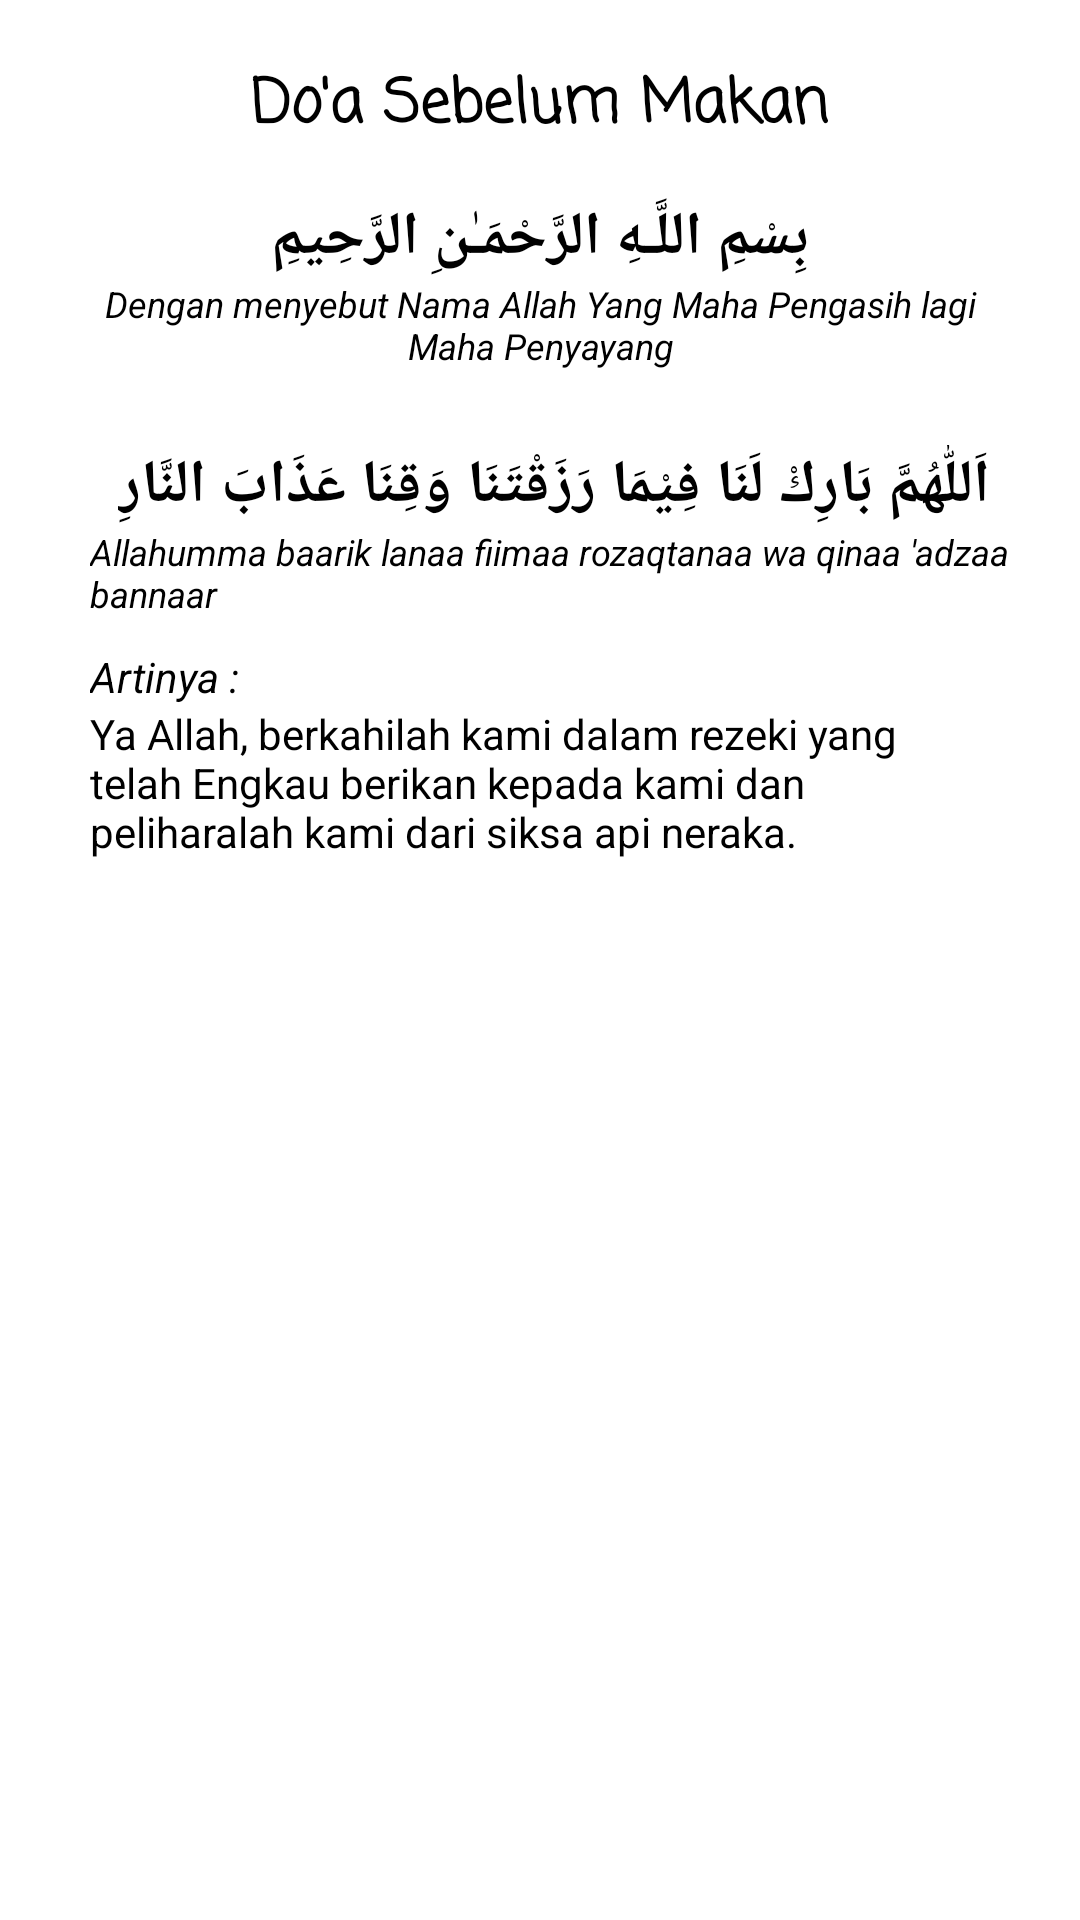

Layout XML and referenced resources for this Android screen:
<!-- AndroidManifest.xml: application theme Theme.AplikasiDoa -->
<!-- res/layout/doa4.xml -->
<?xml version="1.0" encoding="utf-8"?>
<androidx.constraintlayout.widget.ConstraintLayout xmlns:android="http://schemas.android.com/apk/res/android"
    xmlns:app="http://schemas.android.com/apk/res-auto"
    xmlns:tools="http://schemas.android.com/tools"
    android:layout_width="match_parent"
    android:layout_height="match_parent"
    tools:context=".DoaActivity4"
    android:background="@color/white"
    android:padding="20dp">

    <LinearLayout
        android:layout_width="match_parent"
        android:layout_height="match_parent"
        android:orientation="vertical">

        <TextView
            android:layout_width="wrap_content"
            android:layout_height="wrap_content"
            android:layout_gravity="center"
            android:text="Do'a Sebelum Makan"
            android:textColor="@android:color/black"
            android:textSize="20sp"
            android:textStyle="bold"
            android:fontFamily="casual"
            android:layout_marginBottom="15dp"/>
        <TextView
            android:layout_width="wrap_content"
            android:layout_height="wrap_content"
            android:layout_gravity="center"
            android:text="بِسْمِ اللَّـهِ الرَّحْمَـٰنِ الرَّحِيمِ"
            android:textColor="@android:color/black"
            android:textSize="20sp"
            android:textStyle="bold" />

        <TextView
            android:layout_width="wrap_content"
            android:layout_height="wrap_content"
            android:layout_gravity="center"
            android:gravity="center"
            android:text="Dengan menyebut Nama Allah Yang Maha Pengasih lagi Maha Penyayang"
            android:textColor="@android:color/black"
            android:textSize="12sp"
            android:textStyle="italic"
            android:layout_marginBottom="10dp"/>

        <TextView
            android:id="@+id/txtAyat2"
            android:layout_width="wrap_content"
            android:layout_height="wrap_content"
            android:layout_marginStart="10dp"
            android:layout_marginTop="15dp"
            android:layout_marginEnd="10dp"
            android:text="اَللّٰهُمَّ بَارِكْ لَنَا فِيْمَا رَزَقْتَنَا وَقِنَا عَذَابَ النَّارِ"
            android:gravity="right"
            android:layout_gravity="right"
            android:textColor="@android:color/black"
            android:textSize="20sp"
            android:textStyle="bold" />

        <TextView
            android:layout_width="351dp"
            android:layout_height="wrap_content"
            android:text="Allahumma baarik lanaa fiimaa rozaqtanaa wa qinaa 'adzaa bannaar"
            android:textColor="@android:color/black"
            android:textSize="12sp"
            android:textStyle="italic"
            android:layout_marginStart="10dp"/>

        <TextView
            android:id="@+id/txtLatin"
            android:layout_width="wrap_content"
            android:layout_height="wrap_content"
            android:layout_marginStart="10dp"
            android:layout_marginEnd="10dp"
            android:layout_marginTop="10dp"
            android:text="Artinya :"
            android:textColor="@android:color/black"
            android:textSize="14sp"
            android:textStyle="italic" />

        <TextView
            android:id="@+id/txtTerjemahan"
            android:layout_width="wrap_content"
            android:layout_height="wrap_content"
            android:layout_marginStart="10dp"
            android:layout_marginEnd="10dp"
            android:text="Ya Allah, berkahilah kami dalam rezeki yang telah Engkau berikan kepada kami dan peliharalah kami dari siksa api neraka."
            android:textColor="@android:color/black"
            android:textSize="14sp" />

    </LinearLayout>

</androidx.constraintlayout.widget.ConstraintLayout>
<!-- resources referenced by this layout -->
<resources>
  <style name="Theme.AplikasiDoa" parent="Theme.MaterialComponents.DayNight.DarkActionBar">
          
          <item name="colorPrimary">@color/purple_500</item>
          <item name="colorPrimaryVariant">@color/purple_700</item>
          <item name="colorOnPrimary">@color/white</item>
          
          <item name="colorSecondary">@color/teal_200</item>
          <item name="colorSecondaryVariant">@color/teal_700</item>
          <item name="colorOnSecondary">@color/black</item>
          
          <item name="android:statusBarColor" tools:targetApi="l">?attr/colorPrimaryVariant</item>
          
      </style>
  <!-- not gathered from this repository: default colours our renderer supplied (Android Studio template values) -->
  <color name="purple_500">#FF6200EE</color>
  <color name="purple_700">#FF3700B3</color>
  <color name="teal_200">#FF03DAC5</color>
  <color name="teal_700">#FF018786</color>
  <color name="black">#FF000000</color>
  <color name="white">#FFFFFFFF</color>
</resources>
